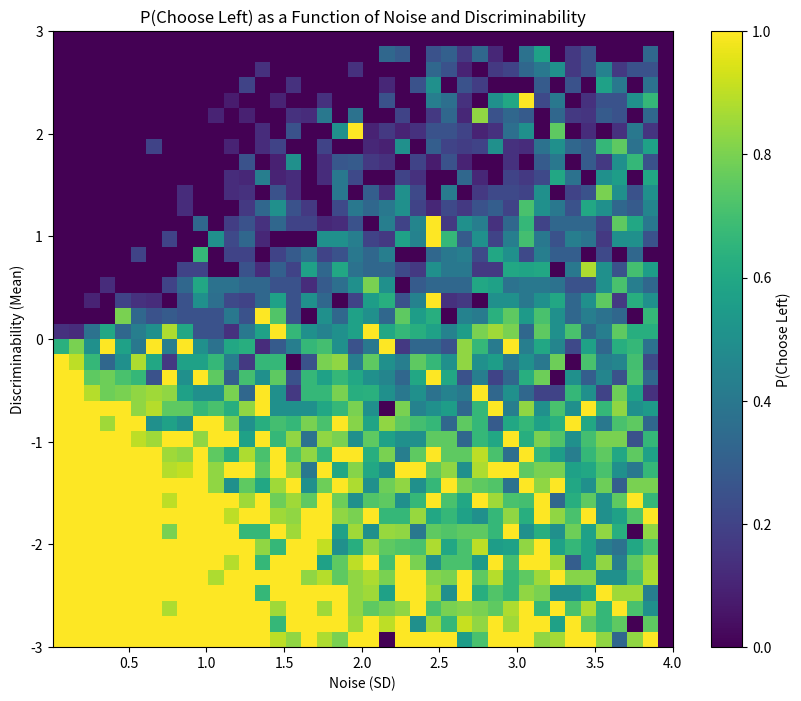

Generate this figure with matplotlib:
import numpy as np
import matplotlib.pyplot as plt

# Parameters
num_trials = 10000
sigma = 1.0  # Standard deviation (perceptual noise)
decision_boundary = 0  # Decision boundary (b)

# Randomly sample 10000 means (trials) which all differ in how far they are to the decision boundary
means = np.linspace(-3, 3, num_trials)

# Randomly generate 1000 different trials which all differ in how big the standard deviation is
sigma = np.random.uniform(0.01, 4, num_trials)

# Generate a random percept for each of these means
percepts = np.random.normal(means, sigma)

# Determine what makes a percept choose left
percepts_choose_left = percepts < 0

# Create a 2D matrix using the means and sigma as the dimensions
# Bin the means and sigma
mean_bins = np.linspace(-3, 3, 40)
sigma_bins = np.linspace(0.01, 4, 40)

# Convert the continuous data (means & sigma) into their discrete bins
mean_digitized = np.digitize(means, mean_bins)
sigma_digitized = np.digitize(sigma, sigma_bins)

# Create empty 2D matrix to store p(correct)
# np.zeros(rows, columns)
matrix = np.zeros((len(mean_bins), len(sigma_bins)))

# Calculate p(correct) for each bin
# Note: loop starts at 1 because np.digitize returns indices starting from 1 (not 0)
for i in range(1, len(mean_bins)):
    for j in range(1, len(sigma_bins)):
        bin_indices = (mean_digitized == i) & (sigma_digitized == j)
        # bin_indices boolean array will only be 'True' when both conditions are met
        if np.sum(bin_indices) > 0:
        # Verify if there are any trials in current bin of loop
            matrix[i-1, j-1] = np.mean(percepts_choose_left[bin_indices])
            # Reminder: i and j start at 1 but the 'means' and 'sigma' arrays begin at 0
            # Calculate mean of elements in 'percepts_correct' where 'bin_indices' is 'True'


# Plot the 2D matrix
plt.figure(figsize=(10, 8))
plt.imshow(matrix, extent=[sigma_bins[0], sigma_bins[-1], mean_bins[0], mean_bins[-1]], origin='lower', aspect='auto', cmap='viridis')
plt.colorbar(label='P(Choose Left)')
plt.xlabel('Noise (SD)')
plt.ylabel('Discriminability (Mean)')
plt.title('P(Choose Left) as a Function of Noise and Discriminability')
plt.show()